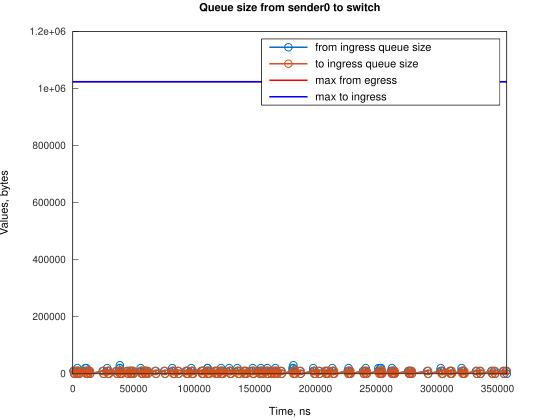

The data file committed next to this chart (first rows):
Time, from_ingress_queue_size, to_ingress_queue_size
500, 10000, nan
1245, 0, 10000
1248, 0, 0
2500, 10000, 0
3245, 0, 10000
3248, 0, 0
3745, 10000, 0
3746, 20000, 0
4490, 10000, 10000
4490, 10000, 0
5236, 0, 10000
5241, 0, 0
10236, 10000, 0
10237, 20000, 0
10981, 10000, 10000
10982, 10000, 0
11197, 20000, 0
11726, 10000, 10000
11729, 10000, 0
12471, 0, 10000
12471, 0, 0
13431, 10000, 0
14176, 0, 10000
14176, 0, 0
24609, 10000, 0
25354, 0, 10000
25355, 0, 0
28334, 10000, 0
28335, 20000, 0
29079, 10000, 10000
29080, 10000, 0
29824, 0, 10000
29824, 0, 0
35780, 10000, 0
36525, 0, 10000
36526, 0, 0
38020, 10000, 0
38762, 20000, 0
38763, 30000, 0
38765, 20000, 10000
38770, 20000, 0
39510, 10000, 10000
39510, 10000, 0
40255, 0, 10000
40261, 0, 0
44721, 10000, 0
45466, 0, 10000
45467, 0, 0
46958, 10000, 0
47703, 0, 10000
47703, 10000, 10000
47704, 10000, 0
48448, 0, 10000
48451, 0, 0
49195, 10000, 0
49940, 0, 10000
49940, 0, 0
55897, 10000, 0
55898, 20000, 0
56642, 10000, 10000
... 248 more rows
